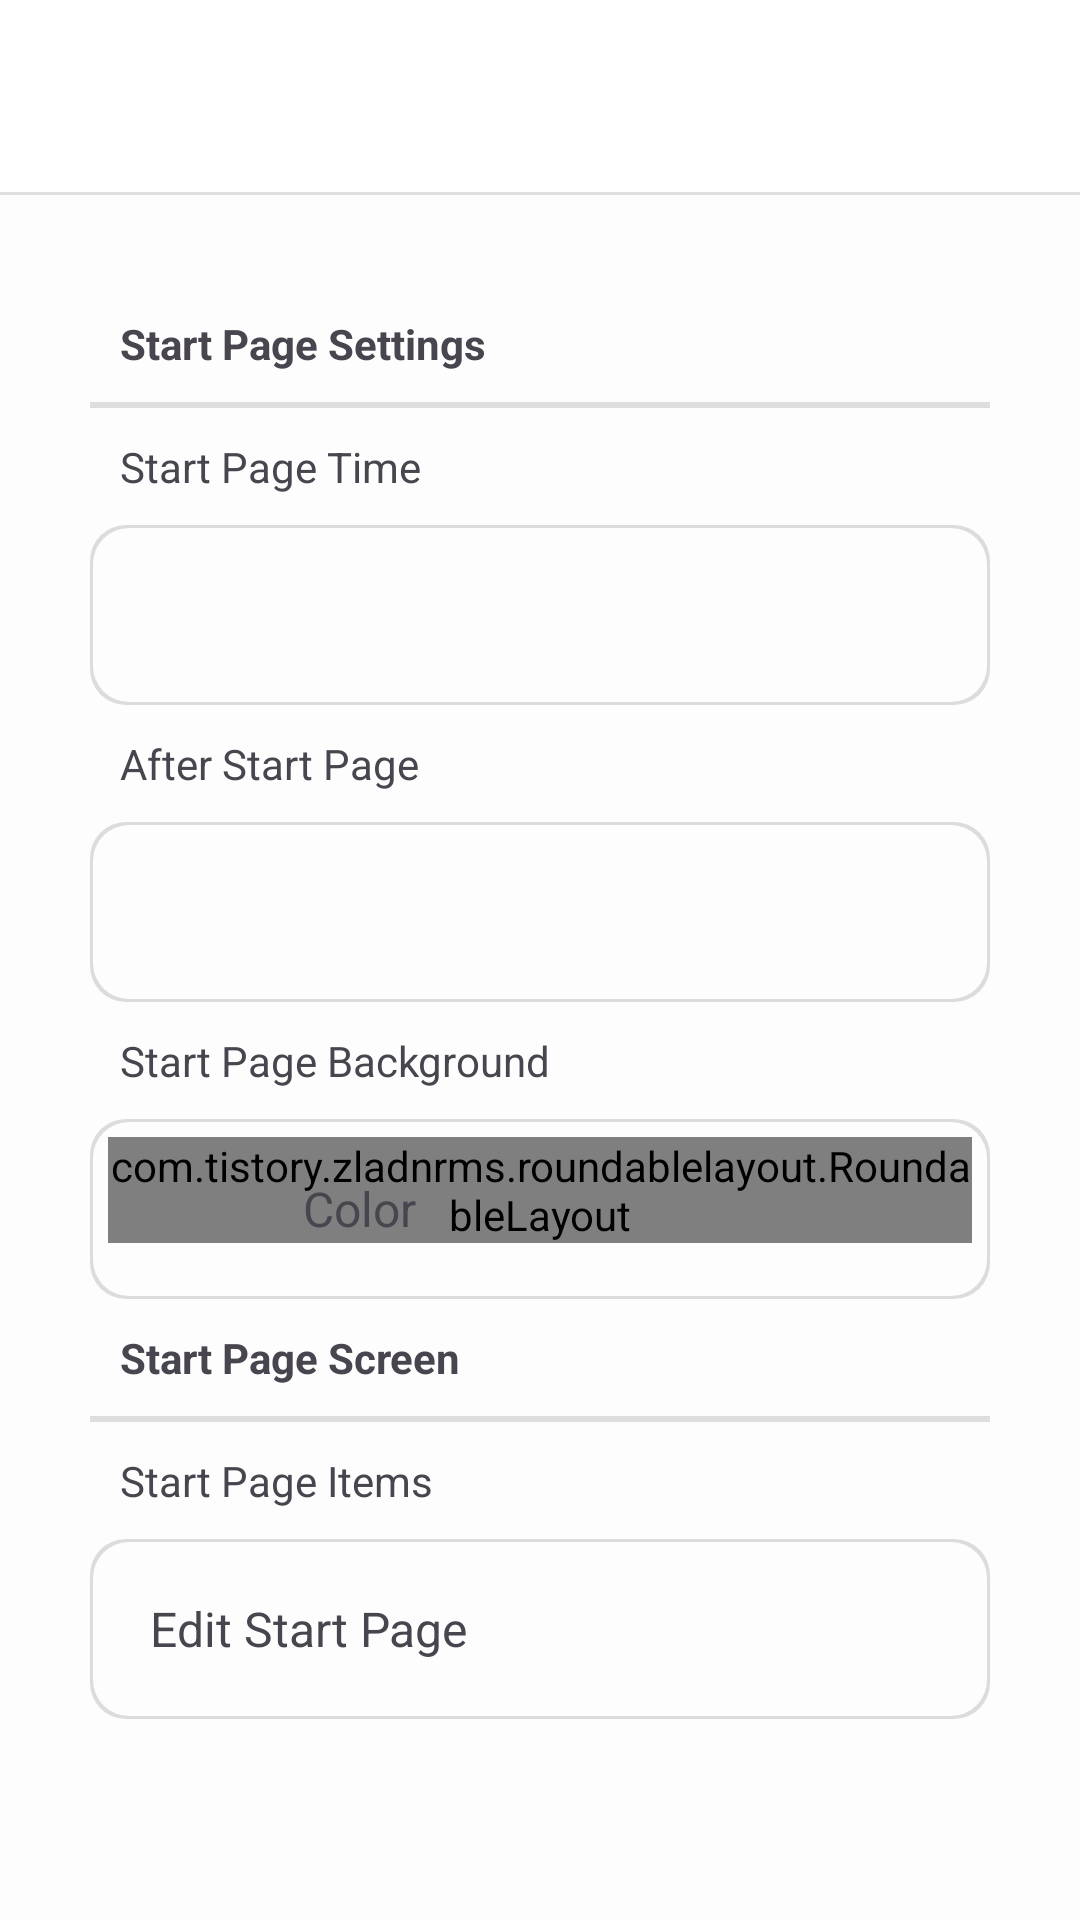

Android layout source for this screen:
<!-- AndroidManifest.xml: application theme AppTheme -->
<!-- res/layout/splash_editor.xml -->
<?xml version="1.0" encoding="utf-8"?>
<LinearLayout
     xmlns:android="http://schemas.android.com/apk/res/android"
     xmlns:app="http://schemas.android.com/apk/res-auto"
     android:layout_height="match_parent"
     android:layout_width="match_parent"
     android:orientation="vertical">

    <include
         layout="@layout/toolbar" />

    <RelativeLayout
         xmlns:android="http://schemas.android.com/apk/res/android"
         android:layout_height="match_parent"
         android:layout_width="match_parent">

        <ScrollView
             android:layout_height="match_parent"
             android:layout_width="match_parent">

            <RelativeLayout
                 android:layout_height="match_parent"
                 android:layout_width="match_parent"
                 android:padding="30dp">

                <LinearLayout
                     android:layout_height="match_parent"
                     android:layout_width="match_parent"
                     android:orientation="vertical">

                    <TextView
                         android:layout_height="wrap_content"
                         android:layout_width="match_parent"
                         android:layout_margin="10dp"
                         android:text="@string/splash_settings"
                         android:textStyle="bold" />

                    <View
                         android:layout_height="2dp"
                         android:layout_width="match_parent"
                         android:background="?android:attr/dividerVertical" />

                    <LinearLayout
                         android:layout_height="wrap_content"
                         android:layout_width="match_parent"
                         android:orientation="vertical"
                         android:id="@+id/splasheditorSplashSettings">

                        <TextView
                             android:layout_height="wrap_content"
                             android:layout_width="match_parent"
                             android:layout_margin="10dp"
                             android:text="@string/splash_time" />

                        <TextView
                             android:layout_height="60dp"
                             android:layout_width="match_parent"
                             android:background="@drawable/row_bg"
                             android:gravity="fill"
                             android:paddingRight="20dp"
                             android:textAppearance="?android:attr/textAppearanceMedium"
                             android:textSize="16sp"
                             android:paddingLeft="20dp"
                             android:id="@+id/splasheditorTimeText" />

                        <TextView
                             android:layout_height="wrap_content"
                             android:layout_width="match_parent"
                             android:layout_margin="10dp"
                             android:text="@string/splash_after_splash" />

                        <TextView
                             android:layout_height="60dp"
                             android:layout_width="match_parent"
                             android:background="@drawable/row_bg"
                             android:gravity="fill"
                             android:paddingRight="20dp"
                             android:textAppearance="?android:attr/textAppearanceMedium"
                             android:textSize="16sp"
                             android:paddingLeft="20dp"
                             android:id="@+id/splasheditorNextText" />

                        <TextView
                             android:layout_height="wrap_content"
                             android:layout_width="match_parent"
                             android:layout_margin="10dp"
                             android:text="@string/splash_background" />

                        <RelativeLayout
                             android:layout_height="60dp"
                             android:layout_width="match_parent"
                             android:background="@drawable/row_bg"
                             android:id="@+id/splasheditorPageBg">

                            <com.tistory.zladnrms.roundablelayout.RoundableLayout
                                 android:layout_height="wrap_content"
                                 android:layout_width="wrap_content"
                                 app:cornerRightBottom="10dp"
                                 app:cornerLeftSide="10dp"
                                 android:layout_margin="5dp"
                                 app:cornerLeftTop="10dp"
                                 app:backgroundColor="#00ffffff"
                                 app:cornerRightSide="10dp"
                                 app:cornerLeftBottom="10dp"
                                 app:cornerRightTop="10dp">

                                <ImageView
                                     android:layout_height="50dp"
                                     android:layout_width="50dp"
                                     android:layout_margin="10dp"
                                     android:id="@+id/splasheditorPageBgImage"
                                     android:scaleType="centerCrop" />

                            </com.tistory.zladnrms.roundablelayout.RoundableLayout>

                            <TextView
                                 android:layout_height="wrap_content"
                                 android:layout_width="match_parent"
                                 android:layout_centerInParent="true"
                                 android:textSize="16sp"
                                 android:layout_marginRight="20dp"
                                 android:layout_marginLeft="70dp"
                                 android:layout_alignParentRight="true"
                                 android:id="@+id/splasheditorPageBgText"
                                 android:text="@string/a_color" />

                        </RelativeLayout>

                    </LinearLayout>

                    <TextView
                         android:layout_height="wrap_content"
                         android:layout_width="match_parent"
                         android:layout_margin="10dp"
                         android:layout_marginTop="15dp"
                         android:text="@string/splash_screen"
                         android:textStyle="bold" />

                    <View
                         android:layout_height="2dp"
                         android:layout_width="match_parent"
                         android:background="?android:attr/dividerVertical" />

                    <TextView
                         android:layout_height="wrap_content"
                         android:layout_width="match_parent"
                         android:layout_margin="10dp"
                         android:text="@string/splash_items" />

                    <TextView
                         android:layout_height="60dp"
                         android:layout_width="match_parent"
                         android:background="@drawable/row_bg"
                         android:gravity="fill"
                         android:paddingRight="20dp"
                         android:textAppearance="?android:attr/textAppearanceMedium"
                         android:textSize="16sp"
                         android:paddingLeft="20dp"
                         android:id="@+id/splasheditorSplashPage"
                         android:text="@string/splash_edit_page" />

                    <LinearLayout
                         android:layout_height="wrap_content"
                         android:layout_width="match_parent"
                         android:layout_margin="10dp"
                         android:orientation="vertical">

                    </LinearLayout>

                </LinearLayout>

            </RelativeLayout>

        </ScrollView>

    </RelativeLayout>

</LinearLayout>
<!-- res/layout/toolbar.xml (included above) -->
<?xml version="1.0" encoding="utf-8"?>
<com.google.android.material.appbar.AppBarLayout
     xmlns:android="http://schemas.android.com/apk/res/android"
     android:layout_height="wrap_content"
     android:layout_width="match_parent">

    <androidx.appcompat.widget.Toolbar
         android:layout_height="?attr/actionBarSize"
         android:layout_width="match_parent"
         android:id="@+id/toolbar" />

    <View
         android:layout_height="1dp"
         android:layout_width="match_parent"
         android:background="?android:attr/dividerVertical" />

</com.google.android.material.appbar.AppBarLayout>
<!-- resources referenced by this layout -->
<resources>
  <!-- drawable row_bg (drawable) -->
  <layer-list xmlns:android="http://schemas.android.com/apk/res/android">
  
      <item>
          <shape>
              <padding
                      android:bottom="1.0dip"
                      android:left="1.0dip"
                      android:right="1.0dip"
                      android:top="1.0dip" />
  
              <solid android:color="#45818181" />
  
              <corners android:radius="12dp" />
          </shape>
      </item>
      <item>
          <ripple
                  xmlns:android="http://schemas.android.com/apk/res/android"
                  android:color="@color/pressed_color">
              <corners android:radius="12dp" />
  
              <item android:id="@android:id/background">
                  <shape>
                      <corners android:radius="12dp" />
  
                      <solid android:color="@color/not_pressed_color" />
                  </shape>
              </item>
          </ripple>
      </item>
  
  </layer-list>
  <string name="a_color">Color</string>
  <string name="splash_after_splash">After Start Page</string>
  <string name="splash_background">Start Page Background</string>
  <string name="splash_edit_page">Edit Start Page</string>
  <string name="splash_items">Start Page Items</string>
  <string name="splash_screen">Start Page Screen</string>
  <string name="splash_settings">Start Page Settings</string>
  <string name="splash_time">Start Page Time</string>
  <style name="AppTheme" parent="Theme.MaterialComponents.DayNight.NoActionBar">
          
          <item name="colorPrimary">@color/primary</item>
          <item name="colorPrimaryVariant">@color/primary_variant</item>
          <item name="colorOnPrimary">@color/on_primary</item>
  
          
          <item name="colorSecondary">@color/secondary</item>
          <item name="colorSecondaryVariant">@color/secondary_variant</item>
          <item name="colorOnSecondary">@color/on_secondary</item>
  
          
         
          <item name="colorOnBackground">@color/on_background</item>
  
          
          <item name="colorSurface">@color/surface</item>
          <item name="colorOnSurface">@color/on_surface</item>
  
          
          <item name="colorError">@color/error</item>
          <item name="colorOnError">@color/on_error</item>
  
          
          <item name="textAppearanceHeadline1">@style/TextAppearance.MaterialComponents.Headline1</item>
          <item name="textAppearanceBody1">@style/TextAppearance.MaterialComponents.Body1</item>
  
          
          <item name="shapeAppearanceSmallComponent">@style/ShapeAppearance.MaterialComponents.SmallComponent</item>
          <item name="shapeAppearanceMediumComponent">@style/ShapeAppearance.MaterialComponents.MediumComponent</item>
          <item name="shapeAppearanceLargeComponent">@style/ShapeAppearance.MaterialComponents.LargeComponent</item>
      </style>
  <color name="pressed_color">@color/colorAccent</color>
  <color name="not_pressed_color">@color/colorNotpressed</color>
  <color name="primary">#008777</color>
  <color name="primary_variant">#005F57</color>
  <color name="on_primary">#FFFFFF</color>
  <color name="secondary">#56C2AA</color>
  <color name="secondary_variant">#004C3F</color>
  <color name="on_secondary">#FFFFFF</color>
  <color name="on_background">#1A1A1A</color>
  <color name="surface">#FFFFFF</color>
  <color name="on_surface">#1A1A1A</color>
  <color name="error">#B3261E</color>
  <color name="on_error">#FFFFFF</color>
  <color name="colorAccent">#006E6E</color>
  <color name="colorNotpressed">@color/md_theme_light_background</color>
  <color name="md_theme_light_background">#FDFDFD</color>
</resources>
